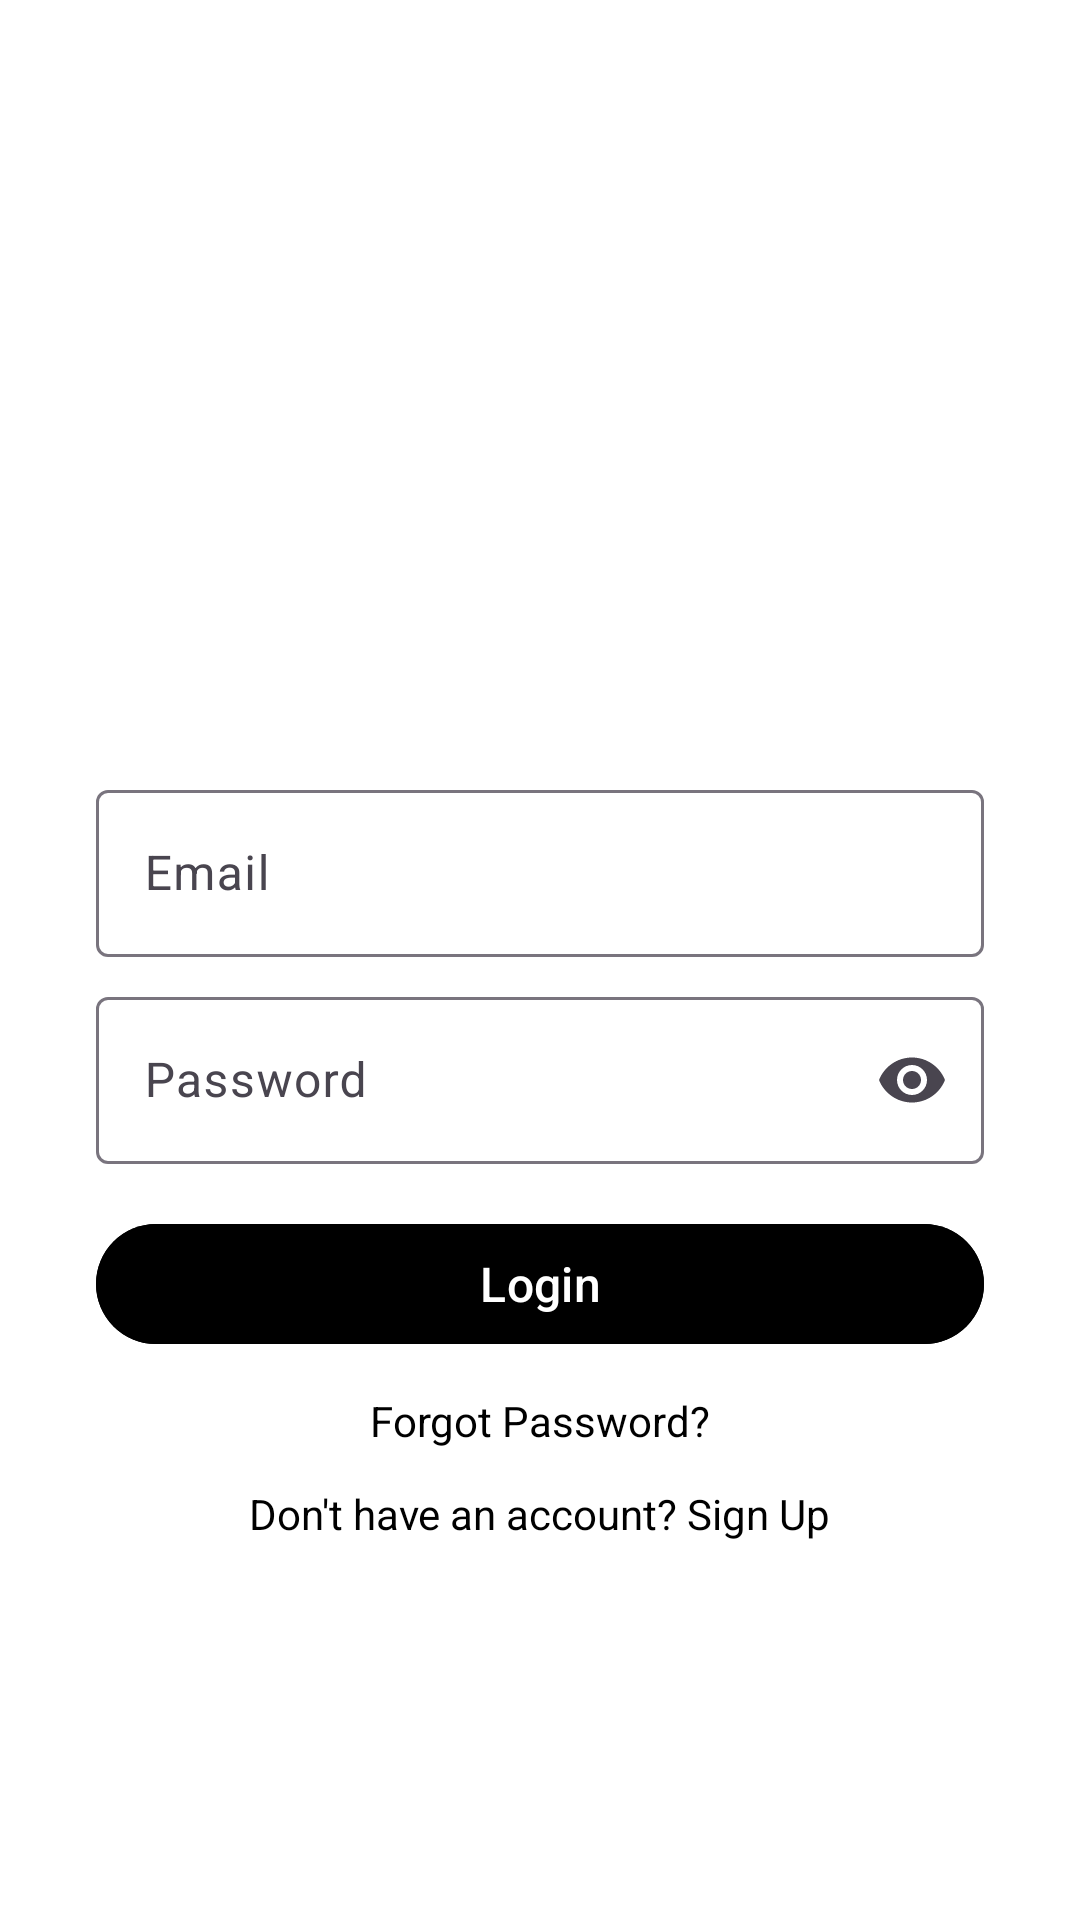

Reconstruct the res/layout file that produces this screen, plus the resources it refers to.
<!-- AndroidManifest.xml: application theme Theme.InstaPic -->
<!-- res/layout/activity_login.xml -->
<?xml version="1.0" encoding="utf-8"?>
<ScrollView xmlns:android="http://schemas.android.com/apk/res/android"
    xmlns:app="http://schemas.android.com/apk/res-auto"
    android:layout_width="match_parent"
    android:layout_height="match_parent"
    android:fillViewport="true"
    android:padding="16dp"
    android:background="@color/white">

    <LinearLayout
        android:layout_width="match_parent"
        android:layout_height="wrap_content"
        android:orientation="vertical"
        android:gravity="center"
        android:padding="16dp">

        
        <ImageView
            android:layout_width="100dp"
            android:layout_height="100dp"
            android:src="@drawable/ic_logo"
            android:layout_gravity="center"
            android:scaleType="centerInside"
            android:layout_marginBottom="16dp"/>

        
        <com.google.android.material.textfield.TextInputLayout
            android:layout_width="match_parent"
            android:layout_height="wrap_content"
            android:hint="Email"
            android:layout_marginTop="16dp">

            <com.google.android.material.textfield.TextInputEditText
                android:id="@+id/loginEmail"
                android:layout_width="match_parent"
                android:layout_height="wrap_content"
                android:inputType="textEmailAddress"/>
        </com.google.android.material.textfield.TextInputLayout>

        
        <com.google.android.material.textfield.TextInputLayout
            android:layout_width="match_parent"
            android:layout_height="wrap_content"
            android:hint="Password"
            android:layout_marginTop="8dp"
            app:endIconMode="password_toggle">

            <com.google.android.material.textfield.TextInputEditText
                android:id="@+id/loginPassword"
                android:layout_width="match_parent"
                android:layout_height="wrap_content"
                android:inputType="textPassword"/>
        </com.google.android.material.textfield.TextInputLayout>

        
        <com.google.android.material.button.MaterialButton
            android:id="@+id/btnLogin"
            android:layout_width="match_parent"
            android:layout_height="wrap_content"
            android:text="Login"
            android:textSize="16sp"
            android:layout_marginTop="16dp"
            android:backgroundTint="@color/purple"/>

        
        <TextView
            android:id="@+id/btnForget"
            android:layout_width="wrap_content"
            android:layout_height="wrap_content"
            android:text="Forgot Password?"
            android:textSize="14sp"
            android:textColor="@color/black"
            android:layout_gravity="center"
            android:layout_marginTop="12dp"
            android:clickable="true"
            android:focusable="true"
            android:onClick="onForgotPasswordClicked"/>

        
        <TextView
            android:id="@+id/btnSignupnavigate"
            android:layout_width="wrap_content"
            android:layout_height="wrap_content"
            android:text="Don't have an account? Sign Up"
            android:textSize="14sp"
            android:textColor="@color/black"
            android:layout_gravity="center"
            android:layout_marginTop="12dp"
            android:clickable="true"
            android:focusable="true"
            android:onClick="onSignUpClicked"/>
    </LinearLayout>
</ScrollView>
<!-- resources referenced by this layout -->
<resources>
  <style name="Theme.InstaPic" parent="Base.Theme.InstaPic" />
  <style name="Base.Theme.InstaPic" parent="Theme.Material3.DayNight.NoActionBar">
          
          
      </style>
  <!-- not gathered from this repository: default colours our renderer supplied (Android Studio template values) -->
  <color name="black">#FF000000</color>
  <color name="white">#FFFFFFFF</color>
</resources>
